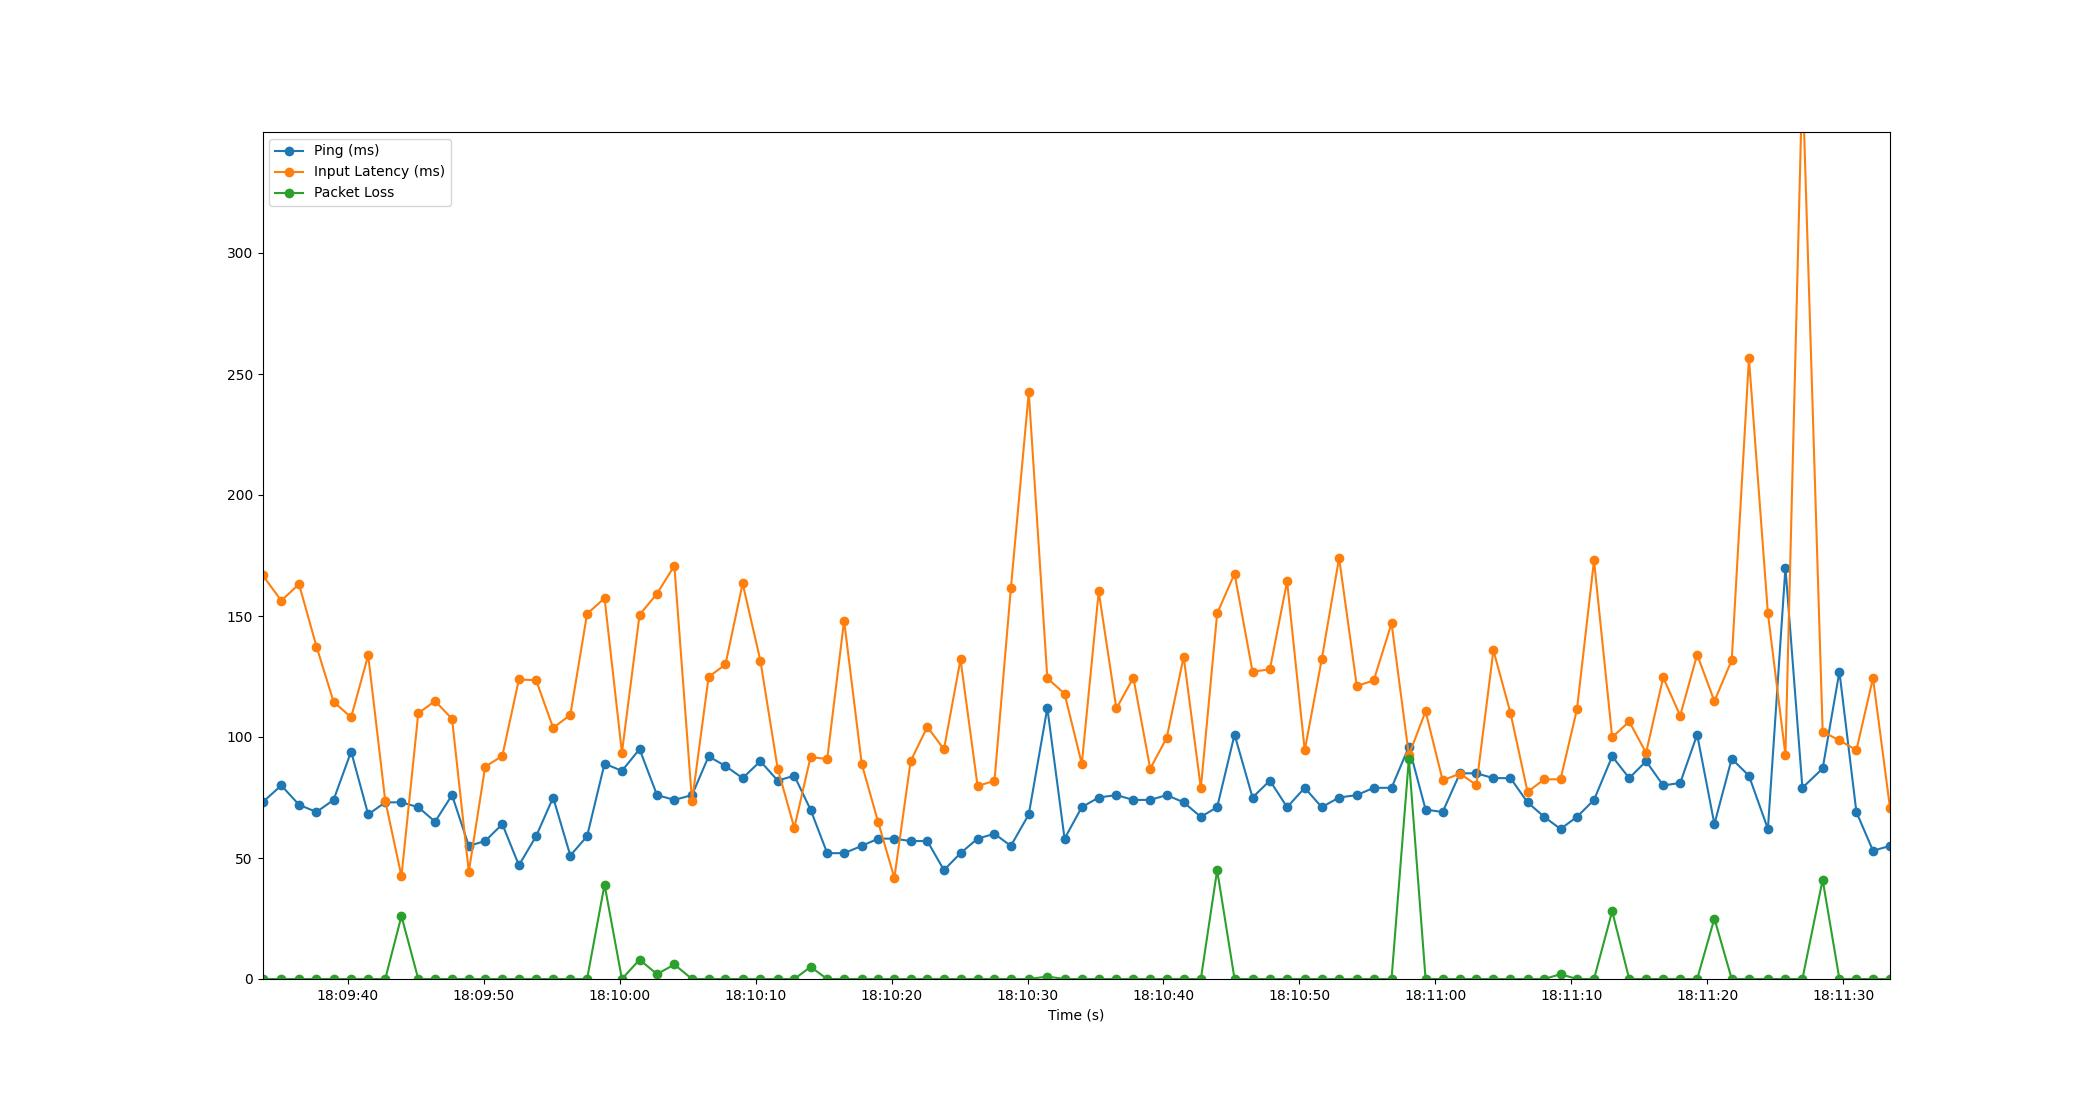

The file beside this chart, header and first rows:
Time, Timestamp, Ping, Packet Loss, Input Latency
2.1457672119140625e-06, 2023-07-19 18:09:33.710879, 73, 0, 166.9
1.383, 2023-07-19 18:09:35.093437, 80, 0, 156.3
2.685, 2023-07-19 18:09:36.395716, 72, 0, 163.2
3.972, 2023-07-19 18:09:37.682519, 69, 0, 137.4
5.228, 2023-07-19 18:09:38.938482, 74, 0, 114.6
6.521, 2023-07-19 18:09:40.231879, 94, 0, 108.1
7.775, 2023-07-19 18:09:41.485825, 68, 0, 133.8
9.029, 2023-07-19 18:09:42.740250, 73, 0, 73.71
10.22, 2023-07-19 18:09:43.934306, 73, 26, 42.44
11.46, 2023-07-19 18:09:45.172389, 71, 0, 109.8
12.7, 2023-07-19 18:09:46.406524, 65, 0, 114.9
13.94, 2023-07-19 18:09:47.655216, 76, 0, 107.5
15.18, 2023-07-19 18:09:48.889101, 55, 0, 44.33
16.38, 2023-07-19 18:09:50.094023, 57, 0, 87.7
17.65, 2023-07-19 18:09:51.356829, 64, 0, 92.21
18.86, 2023-07-19 18:09:52.575559, 47, 0, 123.8
20.13, 2023-07-19 18:09:53.840833, 59, 0, 123.5
21.39, 2023-07-19 18:09:55.095958, 75, 0, 103.8
22.65, 2023-07-19 18:09:56.357650, 51, 0, 109.1
23.88, 2023-07-19 18:09:57.591888, 59, 0, 150.9
25.17, 2023-07-19 18:09:58.876246, 89, 39, 157.4
26.45, 2023-07-19 18:10:00.156088, 86, 0, 93.49
27.74, 2023-07-19 18:10:01.452539, 95, 8, 150.5
29.03, 2023-07-19 18:10:02.737087, 76, 2, 159.2
30.3, 2023-07-19 18:10:04.012451, 74, 6, 170.8
31.6, 2023-07-19 18:10:05.312639, 76, 0, 73.35
32.82, 2023-07-19 18:10:06.533335, 92, 0, 124.8
34.06, 2023-07-19 18:10:07.773620, 88, 0, 130
35.33, 2023-07-19 18:10:09.037479, 83, 0, 163.5
36.63, 2023-07-19 18:10:10.341079, 90, 0, 131.6
37.91, 2023-07-19 18:10:11.616326, 82, 0, 86.91
39.13, 2023-07-19 18:10:12.837998, 84, 0, 62.45
40.32, 2023-07-19 18:10:14.033078, 70, 5, 91.69
41.55, 2023-07-19 18:10:15.258424, 52, 0, 90.9
42.79, 2023-07-19 18:10:16.501476, 52, 0, 148.1
44.09, 2023-07-19 18:10:17.800387, 55, 0, 88.86
45.3, 2023-07-19 18:10:19.009388, 58, 0, 64.81
46.49, 2023-07-19 18:10:20.198495, 58, 0, 41.8
47.69, 2023-07-19 18:10:21.400064, 57, 0, 90.05
48.91, 2023-07-19 18:10:22.625102, 57, 0, 104.2
50.14, 2023-07-19 18:10:23.848264, 45, 0, 94.91
51.36, 2023-07-19 18:10:25.066498, 52, 0, 132.1
52.61, 2023-07-19 18:10:26.322990, 58, 0, 79.73
53.86, 2023-07-19 18:10:27.566512, 60, 0, 81.92
55.06, 2023-07-19 18:10:28.770538, 55, 0, 161.4
56.38, 2023-07-19 18:10:30.088767, 68, 0, 242.5
57.74, 2023-07-19 18:10:31.453668, 112, 1, 124.3
59.01, 2023-07-19 18:10:32.722522, 58, 0, 117.9
60.28, 2023-07-19 18:10:33.989460, 71, 0, 88.88
61.52, 2023-07-19 18:10:35.234500, 75, 0, 160.1
62.82, 2023-07-19 18:10:36.534899, 76, 0, 111.8
64.07, 2023-07-19 18:10:37.783757, 74, 0, 124.5
65.31, 2023-07-19 18:10:39.024452, 74, 0, 86.91
66.53, 2023-07-19 18:10:40.236664, 76, 0, 99.64
67.78, 2023-07-19 18:10:41.486465, 73, 0, 133.2
69.04, 2023-07-19 18:10:42.748257, 67, 0, 78.87
70.24, 2023-07-19 18:10:43.948945, 71, 45, 151.1
71.52, 2023-07-19 18:10:45.229431, 101, 0, 167.5
72.84, 2023-07-19 18:10:46.552726, 75, 0, 127
74.12, 2023-07-19 18:10:47.829010, 82, 0, 128
... 36 more rows
